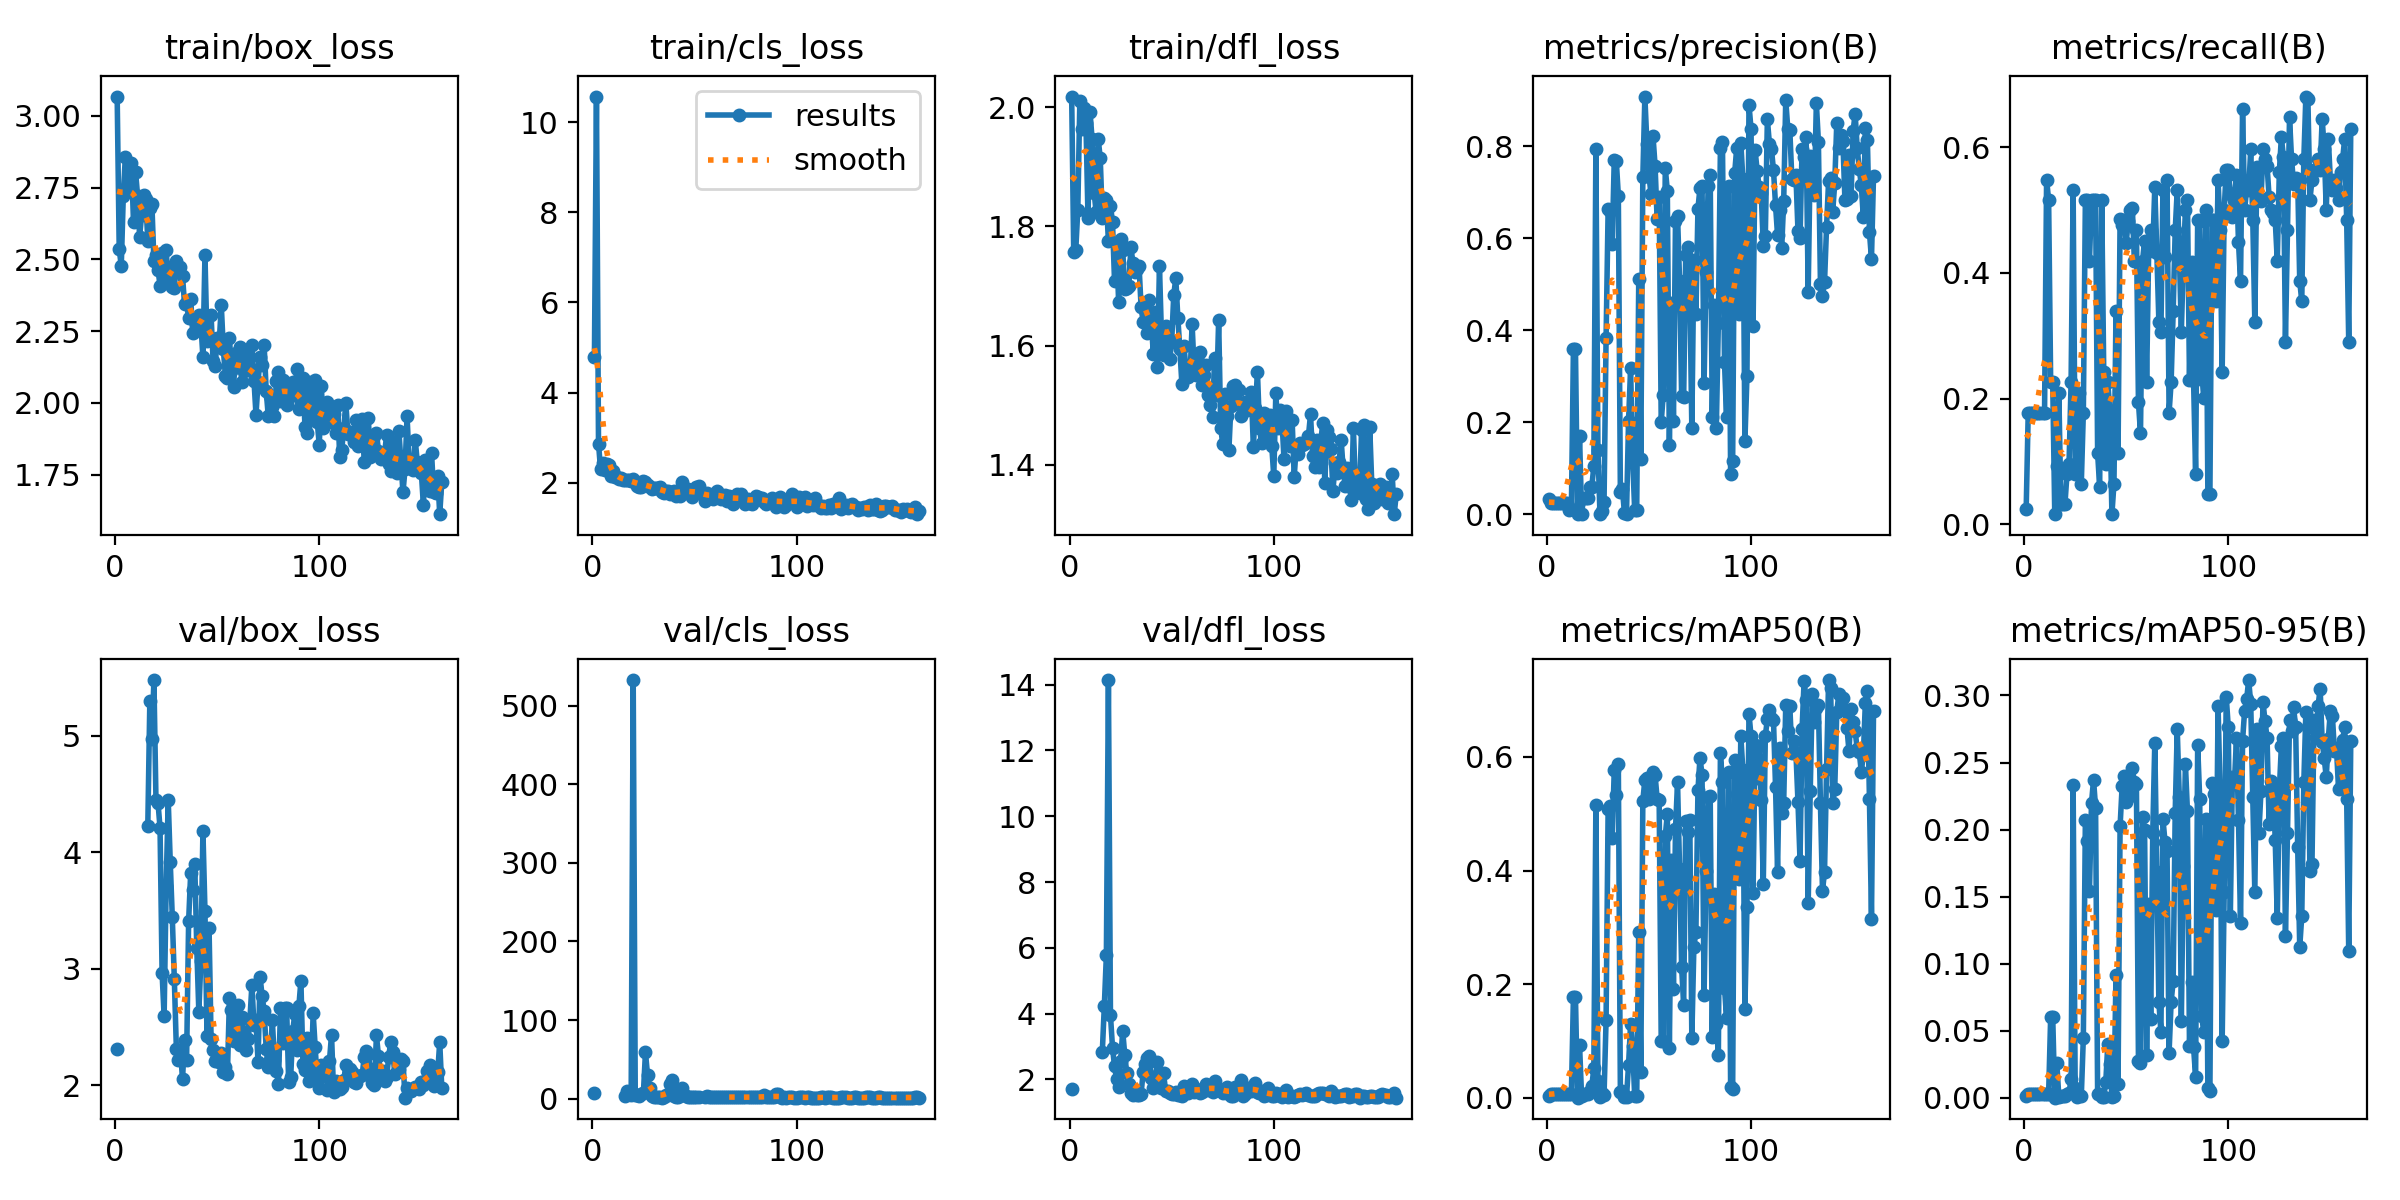

The data file committed next to this chart (first rows):
epoch, train/box_loss, train/cls_loss, train/dfl_loss, metrics/precision(B), metrics/recall(B), metrics/mAP50(B), metrics/mAP50-95(B), val/box_loss, val/cls_loss, val/dfl_loss, lr/pg0, lr/pg1, lr/pg2
1, 3.067, 4.788, 2.018, 0.03453, 0.02374, 0.00273, 0.00152, 2.317, 7.087, 1.722, 0.00018, 0.00018, 0.00018
2, 2.536, 10.57, 1.757, 0.02398, 0.1774, 0.00756, 0.00244, nan, nan, nan, 0.0003781, 0.0003781, 0.0003781
3, 2.476, 2.867, 1.76, 0.02398, 0.1774, 0.00756, 0.00244, nan, nan, nan, 0.0005743, 0.0005743, 0.0005743
4, 2.722, 2.297, 1.828, 0.02398, 0.1774, 0.00756, 0.00244, nan, nan, nan, 0.0007684, 0.0007684, 0.0007684
5, 2.857, 2.443, 2.01, 0.02398, 0.1774, 0.00756, 0.00244, nan, nan, nan, 0.0009606, 0.0009606, 0.0009606
6, 2.738, 2.272, 1.964, 0.02398, 0.1774, 0.00756, 0.00244, nan, nan, nan, 0.001151, 0.001151, 0.001151
7, 2.76, 2.41, 2, 0.02398, 0.1774, 0.00756, 0.00244, nan, nan, nan, 0.001339, 0.001339, 0.001339
8, 2.836, 2.384, 1.974, 0.02398, 0.1774, 0.00756, 0.00244, nan, nan, nan, 0.001525, 0.001525, 0.001525
9, 2.629, 2.151, 1.815, 0.02398, 0.1774, 0.00756, 0.00244, nan, nan, nan, 0.00171, 0.00171, 0.00171
10, 2.805, 2.253, 1.992, 0.02398, 0.1774, 0.00756, 0.00244, nan, nan, nan, 0.001892, 0.001892, 0.001892
11, 2.722, 2.134, 1.946, 0.0103, 0.5484, 0.00716, 0.00263, nan, nan, nan, 0.001901, 0.001901, 0.001901
12, 2.579, 2.115, 1.857, 0.01069, 0.5161, 0.00714, 0.00298, nan, nan, nan, 0.001901, 0.001901, 0.001901
13, 2.656, 2.08, 1.823, 0.3598, 0.2258, 0.1774, 0.06034, nan, nan, nan, 0.001891, 0.001891, 0.001891
14, 2.725, 2.101, 1.947, 0.3598, 0.2258, 0.1774, 0.06034, nan, nan, nan, 0.001881, 0.001881, 0.001881
15, 2.71, 2.062, 1.914, 0.0005, 0.01613, 0.00024, 2e-05, nan, nan, nan, 0.001871, 0.001871, 0.001871
16, 2.564, 2.051, 1.815, 0.1709, 0.09319, 0.09329, 0.02576, 4.224, 3.797, 2.827, 0.001861, 0.001861, 0.001861
17, 2.679, 2.048, 1.849, 0.00185, 0.2097, 0.00236, 0.00067, 5.302, 10.32, 4.241, 0.001852, 0.001852, 0.001852
18, 2.692, 2.065, 1.844, 0.03548, 0.03226, 0.00655, 0.00132, 4.969, 5.405, 5.779, 0.001842, 0.001842, 0.001842
19, 2.494, 2.037, 1.775, 0.03548, 0.03226, 0.00655, 0.00132, 5.478, 4.61, 14.14, 0.001832, 0.001832, 0.001832
20, 2.514, 2.079, 1.835, 0.03548, 0.03226, 0.00655, 0.00132, 4.451, 532.4, 3.954, 0.001822, 0.001822, 0.001822
21, 2.464, 2.004, 1.807, 0.05856, 0.08065, 0.01164, 0.0027, 4.426, 4.123, 2.967, 0.001812, 0.001812, 0.001812
22, 2.409, 1.929, 1.708, 0.06011, 0.09677, 0.02059, 0.00362, 4.209, 5.066, 2.393, 0.001802, 0.001802, 0.001802
23, 2.522, 1.905, 1.771, 0.1044, 0.2258, 0.05159, 0.01372, 2.964, 3.509, 2.002, 0.001792, 0.001792, 0.001792
24, 2.426, 1.906, 1.673, 0.7935, 0.5323, 0.5145, 0.2331, 2.592, 6.402, 1.765, 0.001782, 0.001782, 0.001782
25, 2.534, 2.031, 1.779, 0.1408, 0.08065, 0.02893, 0.00741, 3.712, 7.844, 2.568, 0.001772, 0.001772, 0.001772
26, 2.418, 2.018, 1.76, 0.00151, 0.1452, 0.00131, 0.00031, 4.451, 58.95, 3.474, 0.001762, 0.001762, 0.001762
27, 2.475, 1.942, 1.696, 0.00751, 0.2097, 0.00811, 0.00188, 3.916, 30.52, 2.743, 0.001752, 0.001752, 0.001752
28, 2.403, 1.894, 1.697, 0.0272, 0.06452, 0.00443, 0.00103, 3.442, 13.85, 2.182, 0.001743, 0.001743, 0.001743
29, 2.4, 1.86, 1.7, 0.3832, 0.1774, 0.1371, 0.04474, 2.909, 2.878, 1.853, 0.001733, 0.001733, 0.001733
30, 2.494, 1.882, 1.766, 0.6628, 0.5161, 0.5088, 0.2073, 2.311, 2.183, 1.579, 0.001723, 0.001723, 0.001723
31, 2.469, 1.887, 1.739, 0.6581, 0.5161, 0.5142, 0.1915, 2.218, 2.252, 1.536, 0.001713, 0.001713, 0.001713
32, 2.475, 1.871, 1.723, 0.5874, 0.4194, 0.4579, 0.1543, 2.308, 1.918, 1.639, 0.001703, 0.001703, 0.001703
33, 2.442, 1.903, 1.728, 0.7706, 0.5161, 0.5766, 0.2197, 2.053, 1.642, 1.536, 0.001693, 0.001693, 0.001693
34, 2.344, 1.8, 1.734, 0.7687, 0.5161, 0.5326, 0.2371, 2.389, 1.305, 1.537, 0.001683, 0.001683, 0.001683
35, 2.35, 1.762, 1.665, 0.6926, 0.5161, 0.5869, 0.2162, 2.218, 1.561, 1.556, 0.001673, 0.001673, 0.001673
36, 2.294, 1.816, 1.64, 0.0479, 0.1129, 0.01014, 0.00244, 3.409, 4.986, 2.225, 0.001663, 0.001663, 0.001663
37, 2.363, 1.824, 1.659, 0.05466, 0.05973, 0.01174, 0.00253, 3.819, 4.071, 2.459, 0.001654, 0.001654, 0.001654
38, 2.242, 1.738, 1.621, 0.0028, 0.5161, 0.00226, 0.00073, 3.676, 18.53, 2.657, 0.001644, 0.001644, 0.001644
39, 2.285, 1.796, 1.676, 0.0017, 0.2419, 0.00114, 0.00037, 3.903, 23.57, 2.715, 0.001634, 0.001634, 0.001634
40, 2.272, 1.807, 1.64, 0.2019, 0.09677, 0.05775, 0.01179, 3.177, 2.987, 2.051, 0.001624, 0.001624, 0.001624
41, 2.307, 1.698, 1.586, 0.3171, 0.2258, 0.1296, 0.04029, 2.631, 2.363, 1.745, 0.001614, 0.001614, 0.001614
42, 2.276, 1.716, 1.657, 0.1227, 0.1774, 0.09068, 0.02491, 3.067, 2.49, 1.928, 0.001604, 0.001604, 0.001604
43, 2.159, 1.708, 1.563, 0.01001, 0.01613, 0.00311, 0.00067, 4.186, 4.486, 2.541, 0.001594, 0.001594, 0.001594
44, 2.515, 2.005, 1.734, 0.00885, 0.06452, 0.00352, 0.00114, 3.5, 13.32, 2.209, 0.001584, 0.001584, 0.001584
45, 2.214, 1.848, 1.615, 0.5122, 0.3387, 0.292, 0.09153, 2.423, 5.32, 1.726, 0.001574, 0.001574, 0.001574
46, 2.228, 1.782, 1.584, 0.1197, 0.1129, 0.04517, 0.01045, 3.355, 3.158, 2.183, 0.001564, 0.001564, 0.001564
47, 2.306, 1.865, 1.632, 0.7326, 0.486, 0.523, 0.2023, 2.399, 1.907, 1.657, 0.001554, 0.001554, 0.001554
48, 2.144, 1.75, 1.602, 0.9079, 0.4771, 0.5596, 0.2323, 2.303, 1.968, 1.639, 0.001545, 0.001545, 0.001545
49, 2.13, 1.679, 1.577, 0.8044, 0.4839, 0.5633, 0.2398, 2.213, 2.591, 1.575, 0.001535, 0.001535, 0.001535
50, 2.226, 1.776, 1.607, 0.7354, 0.4484, 0.526, 0.2204, 2.232, 1.68, 1.559, 0.001525, 0.001525, 0.001525
51, 2.211, 1.899, 1.685, 0.6972, 0.4829, 0.5358, 0.2361, 2.201, 2.007, 1.559, 0.001515, 0.001515, 0.001515
52, 2.34, 1.915, 1.713, 0.8212, 0.5, 0.5736, 0.2249, 2.277, 1.864, 1.622, 0.001505, 0.001505, 0.001505
53, 2.188, 1.795, 1.647, 0.7574, 0.5037, 0.568, 0.2455, 2.111, nan, 1.53, 0.001495, 0.001495, 0.001495
54, 2.095, 1.718, 1.593, 0.6411, 0.4194, 0.5265, 0.2351, 2.161, nan, 1.54, 0.001485, 0.001485, 0.001485
55, 2.086, 1.595, 1.535, 0.6896, 0.4677, 0.5249, 0.2343, 2.1, 1.664, 1.504, 0.001475, 0.001475, 0.001475
56, 2.225, 1.76, 1.599, 0.2003, 0.1939, 0.1007, 0.02735, 2.748, 2.828, 1.795, 0.001465, 0.001465, 0.001465
57, 2.111, 1.697, 1.56, 0.2602, 0.1452, 0.1003, 0.02625, 2.643, 2.625, 1.764, 0.001455, 0.001455, 0.001455
58, 2.055, 1.731, 1.547, 0.7524, 0.4194, 0.4613, 0.209, 2.383, 1.999, 1.584, 0.001446, 0.001446, 0.001446
59, 2.175, 1.642, 1.55, 0.703, 0.4516, 0.4997, 0.1998, 2.462, 2.034, 1.654, 0.001436, 0.001436, 0.001436
60, 2.123, 1.752, 1.635, 0.1502, 0.2258, 0.08839, 0.03215, 2.691, 2.706, 1.847, 0.001426, 0.001426, 0.001426
... 100 more rows
